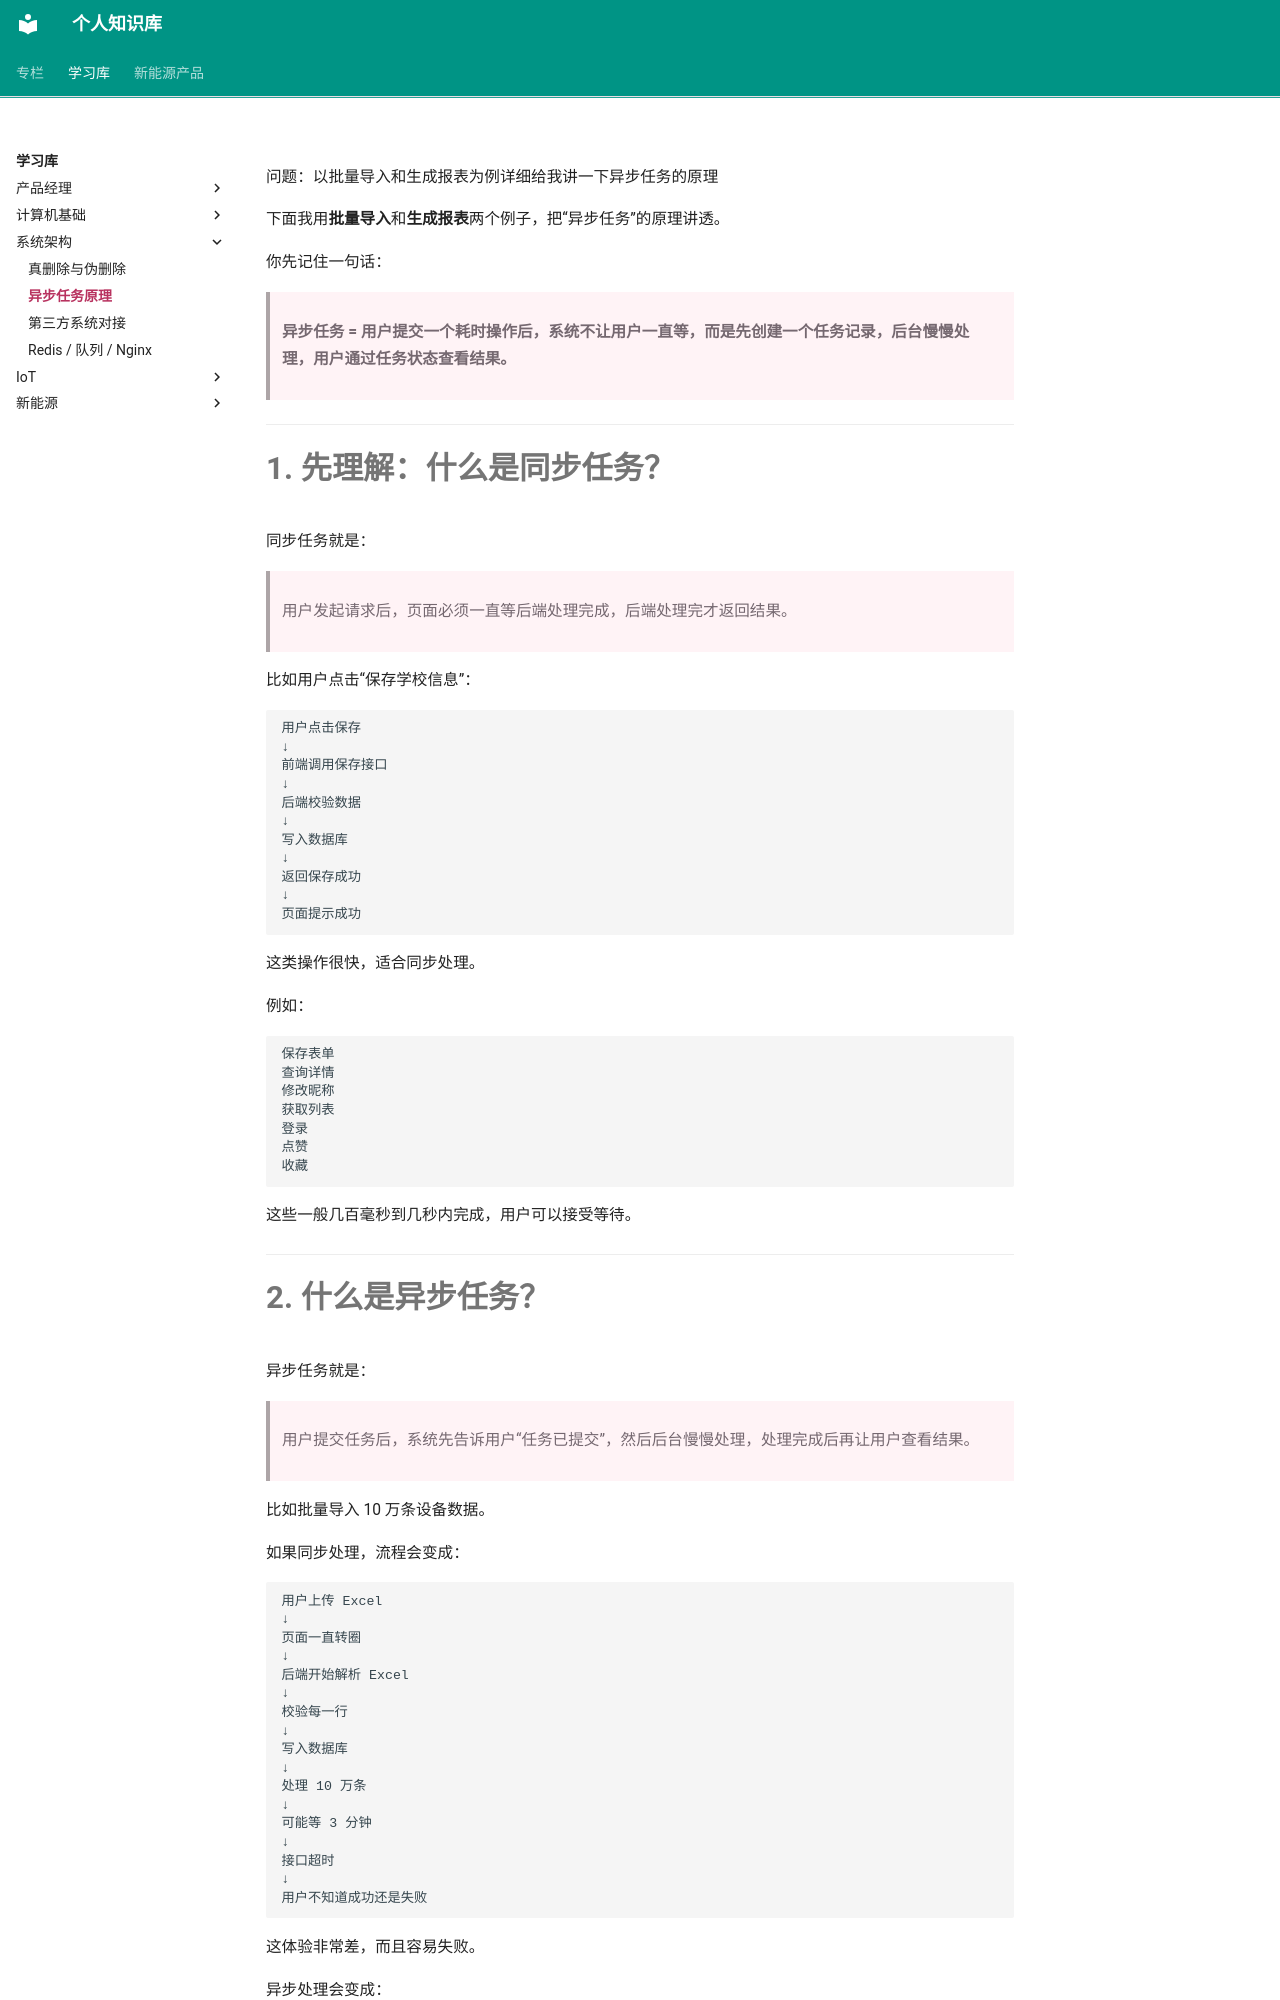

repository: jxh1997/jxh1997.github.io · page: learning-notes/architecture/异步任务原理/index.html · generator: mkdocs

问题：以批量导入和生成报表为例详细给我讲一下异步任务的原理


下面我用**批量导入**和**生成报表**两个例子，把“异步任务”的原理讲透。

你先记住一句话：

> **异步任务 = 用户提交一个耗时操作后，系统不让用户一直等，而是先创建一个任务记录，后台慢慢处理，用户通过任务状态查看结果。**

---

# 1. 先理解：什么是同步任务？

同步任务就是：

> 用户发起请求后，页面必须一直等后端处理完成，后端处理完才返回结果。

比如用户点击“保存学校信息”：

```text
用户点击保存
↓
前端调用保存接口
↓
后端校验数据
↓
写入数据库
↓
返回保存成功
↓
页面提示成功
```

这类操作很快，适合同步处理。

例如：

```text
保存表单
查询详情
修改昵称
获取列表
登录
点赞
收藏
```

这些一般几百毫秒到几秒内完成，用户可以接受等待。

---

# 2. 什么是异步任务？

异步任务就是：

> 用户提交任务后，系统先告诉用户“任务已提交”，然后后台慢慢处理，处理完成后再让用户查看结果。

比如批量导入 10 万条设备数据。

如果同步处理，流程会变成：

```text
用户上传 Excel
↓
页面一直转圈
↓
后端开始解析 Excel
↓
校验每一行
↓
写入数据库
↓
处理 10 万条
↓
可能等 3 分钟
↓
接口超时
↓
用户不知道成功还是失败
```

这体验非常差，而且容易失败。

异步处理会变成：

```text
用户上传 Excel
↓
系统创建导入任务
↓
立即返回：任务已提交
↓
后台慢慢解析、校验、写入
↓
页面展示任务进度
↓
完成后用户下载结果或查看导入报告
```

---

# 3. 为什么需要异步任务？

异步任务主要解决 6 类问题。
